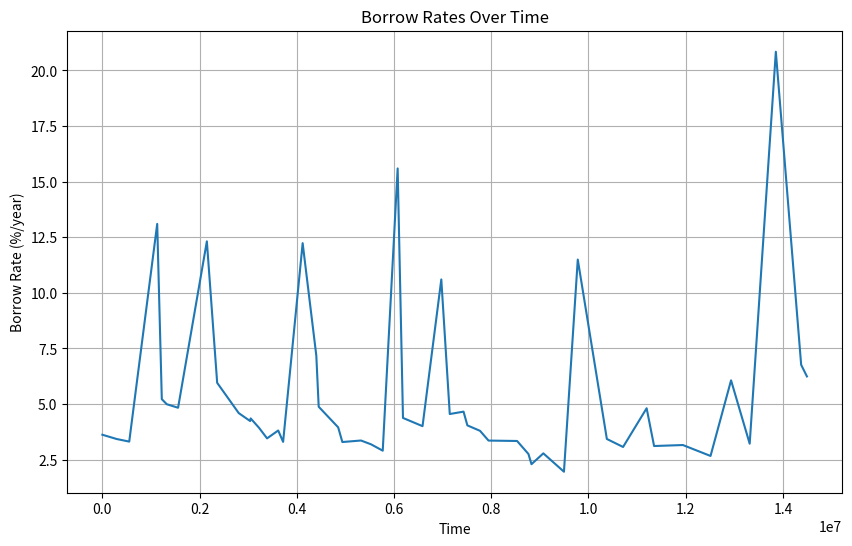

Write Python code to recreate this figure.
import random
from functools import lru_cache
import matplotlib.pyplot as plt


class AdaptiveCurveIrm:
    WAD = 10**18
    SECONDS_PER_YEAR = 365 * 24 * 60 * 60

    def __init__(self):
        # Constants (converted to %/year)
        self.CURVE_STEEPNESS = 4 * self.WAD
        self.ADJUSTMENT_SPEED = 50 * self.WAD // self.SECONDS_PER_YEAR
        self.TARGET_UTILIZATION = 9 * self.WAD // 10
        self.INITIAL_RATE_AT_TARGET = 4 * self.WAD // 100 // self.SECONDS_PER_YEAR
        self.MIN_RATE_AT_TARGET = self.WAD // 1000 // self.SECONDS_PER_YEAR
        self.MAX_RATE_AT_TARGET = 2 * self.WAD // self.SECONDS_PER_YEAR

        # State variables
        self.rate_at_target = 0
        self.last_update = 0

        # Memoization list for borrow rates and current time
        self.memoized_rates = []

    @lru_cache(maxsize=1000)
    def borrow_rate(self, total_borrow_assets: int, total_supply_assets: int, current_time: int) -> int:
        utilization = total_borrow_assets * \
            self.WAD // total_supply_assets if total_supply_assets > 0 else 0

        err_norm_factor = (self.WAD -
                           self.TARGET_UTILIZATION) if utilization > self.TARGET_UTILIZATION else self.TARGET_UTILIZATION
        err = (utilization - self.TARGET_UTILIZATION) * \
            self.WAD // err_norm_factor

        start_rate_at_target = self.rate_at_target

        if start_rate_at_target == 0:
            avg_rate_at_target = self.INITIAL_RATE_AT_TARGET
            end_rate_at_target = self.INITIAL_RATE_AT_TARGET
        else:
            speed = self.ADJUSTMENT_SPEED * err // self.WAD
            elapsed = (current_time - self.last_update)
            linear_adaptation = speed * elapsed

            if linear_adaptation == 0:
                avg_rate_at_target = start_rate_at_target
                end_rate_at_target = start_rate_at_target
            else:
                end_rate_at_target = self._new_rate_at_target(
                    start_rate_at_target, linear_adaptation)
                mid_rate_at_target = self._new_rate_at_target(
                    start_rate_at_target, linear_adaptation // 2)
                avg_rate_at_target = (
                    start_rate_at_target + end_rate_at_target + 2 * mid_rate_at_target) // 4

        self.rate_at_target = end_rate_at_target
        self.last_update = current_time

        rate = self._curve(avg_rate_at_target, err)

        # Memoize the borrow rate and current time
        self.memoized_rates.append((current_time, rate))

        return rate

    def _curve(self, rate_at_target: int, err: int) -> int:
        coeff = self.WAD - self.WAD * \
            self.WAD // self.CURVE_STEEPNESS if err < 0 else self.CURVE_STEEPNESS - self.WAD
        return ((coeff * err // self.WAD + self.WAD) * rate_at_target) // self.WAD

    def _new_rate_at_target(self, start_rate_at_target: int, linear_adaptation: int) -> int:
        new_rate = start_rate_at_target * \
            self._w_exp(linear_adaptation) // self.WAD
        return max(min(new_rate, self.MAX_RATE_AT_TARGET), self.MIN_RATE_AT_TARGET)

    def _w_exp(self, x: int) -> int:
        LN_2_INT = 693147180559945309  # ln(2) * WAD
        LN_WEI_INT = -41446531673892822312  # ln(1e-18) * WAD
        # ln(type(int256).max / 1e36) * WAD
        WEXP_UPPER_BOUND = 93859467695000404319
        # wExp(WEXP_UPPER_BOUND)
        WEXP_UPPER_VALUE = 57716089161558943949701069502944508345128422502756744429568

        if x < LN_WEI_INT:
            return 0
        if x >= WEXP_UPPER_BOUND:
            return WEXP_UPPER_VALUE

        rounding_adjustment = -LN_2_INT // 2 if x < 0 else LN_2_INT // 2
        q = (x + rounding_adjustment) // LN_2_INT
        r = x - q * LN_2_INT

        exp_r = self.WAD + r + (r * r) // self.WAD // 2

        if q >= 0:
            return exp_r << q
        else:
            return exp_r >> (-q)

    def wTaylorCompounded(self, x: int, n: int) -> int:
        first_term = x * n
        second_term = (first_term * first_term) // (2 * self.WAD)
        third_term = (second_term * first_term) // (3 * self.WAD)

        return first_term + second_term + third_term

    def plot_rates(self):
        times = [t for t, _ in self.memoized_rates]
        rates = [r * self.SECONDS_PER_YEAR * 100 /
                 self.WAD for _, r in self.memoized_rates]

        plt.figure(figsize=(10, 6))
        plt.plot(times, rates)
        plt.title('Borrow Rates Over Time')
        plt.xlabel('Time')
        plt.ylabel('Borrow Rate (%/year)')
        plt.grid(True)
        plt.show()


if __name__ == "__main__":
    irm = AdaptiveCurveIrm()

    # Set a seed for reproducibility
    random.seed(42)

    # Current time in seconds
    current_time = 0
    for _ in range(50):
        # Generate debt and total_supply around the target utilization
        total_supply = irm.WAD  # Set total_supply to WAD for simplicity
        target_debt = total_supply * \
            (irm.TARGET_UTILIZATION - irm.WAD // 10) // irm.WAD

        # Generate debt as a normal distribution around the target
        std_dev = irm.WAD // 10  # 10% of WAD as standard deviation
        debt = int(random.gauss(target_debt, std_dev))

        # Ensure debt is within [0, total_supply] range
        debt = max(0, min(debt, total_supply))

        print(100*debt/total_supply)
        # Calculate borrow rate
        rate = irm.borrow_rate(debt, total_supply, current_time)

        # Advance time randomly between 1 hour and 1 week
        current_time += random.randint(3600, 604800)
    irm.plot_rates()
